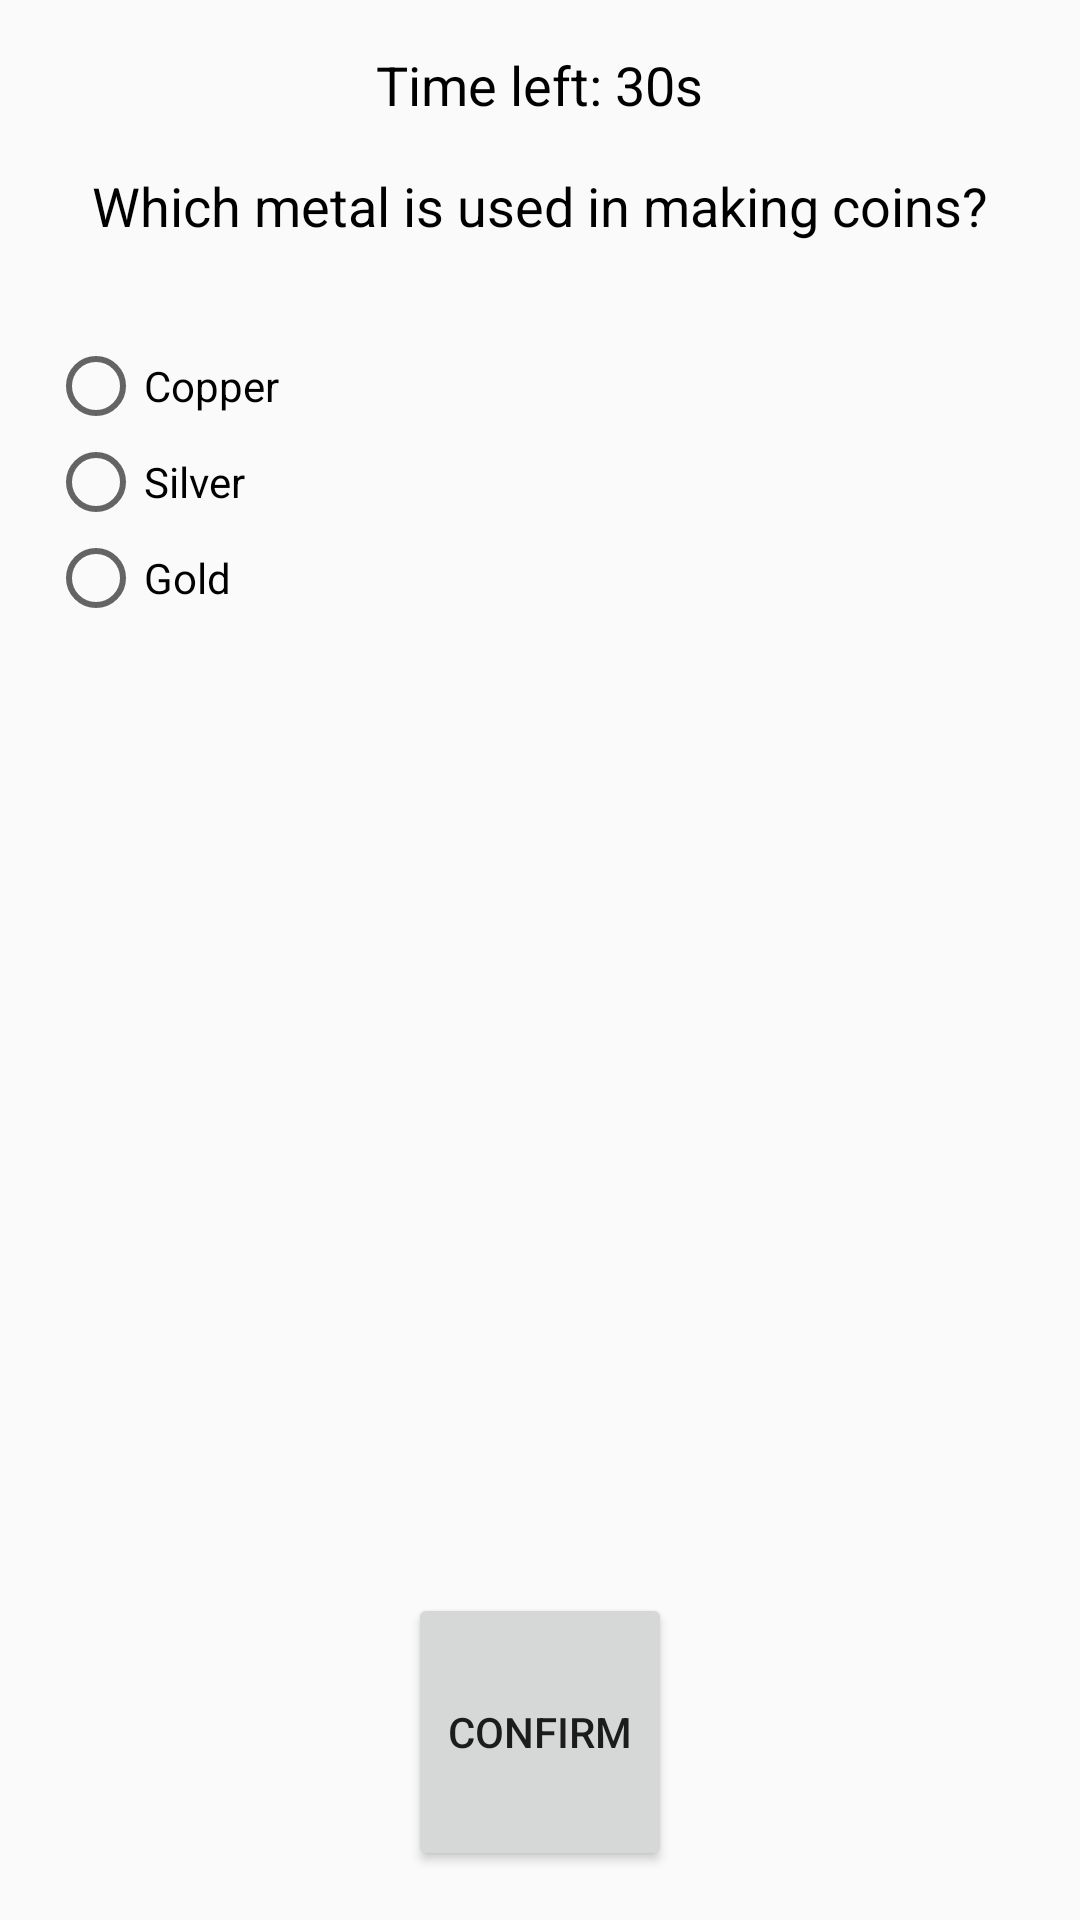

Here is an Android app screen rendered from its layout file. Give the layout XML and the strings, colors and styles it references.
<!-- AndroidManifest.xml: application theme Theme.Homeworkmodule05 -->
<!-- res/layout/fragment_question7.xml -->
<?xml version="1.0" encoding="utf-8"?>
<LinearLayout xmlns:android="http://schemas.android.com/apk/res/android"
    android:orientation="vertical"
    android:layout_width="match_parent"
    android:layout_height="match_parent"
    android:padding="16dp"
    android:weightSum="1">

    
    <TextView
        android:id="@+id/timerTextView"
        android:layout_width="wrap_content"
        android:layout_height="wrap_content"
        android:text="Time left: 30s"
        android:textSize="18sp"
        android:textColor="@android:color/black"
        android:layout_gravity="center_horizontal" />

    
    <TextView
        android:id="@+id/questionTextView"
        android:layout_width="wrap_content"
        android:layout_height="wrap_content"
        android:text="Which metal is used in making coins?"
        android:textSize="18sp"
        android:textColor="@android:color/black"
        android:layout_gravity="center_horizontal"
        android:layout_marginTop="16dp"
        android:layout_marginBottom="16dp" />

    
    <RadioGroup
        android:id="@+id/radioGroup"
        android:layout_width="match_parent"
        android:layout_height="0dp"
        android:layout_weight="0.9"
        android:layout_marginTop="16dp">

        <RadioButton
            android:id="@+id/radio_option1"
            android:layout_width="wrap_content"
            android:layout_height="wrap_content"
            android:text="Copper" />

        <RadioButton
            android:id="@+id/radio_option2"
            android:layout_width="wrap_content"
            android:layout_height="wrap_content"
            android:text="Silver" />

        <RadioButton
            android:id="@+id/radio_option3"
            android:layout_width="wrap_content"
            android:layout_height="wrap_content"
            android:text="Gold" />

    </RadioGroup>

    
    <Button
        android:id="@+id/btn_confirm"
        android:layout_width="wrap_content"
        android:layout_height="wrap_content"
        android:text="Confirm"
        android:layout_gravity="center_horizontal"
        android:layout_marginTop="16dp"
        android:layout_weight="0.1"
        android:layout_alignParentBottom="true" />

</LinearLayout>
<!-- resources referenced by this layout -->
<resources>
  <style name="Theme.Homeworkmodule05" parent="android:Theme.Material.Light.NoActionBar" />
</resources>
